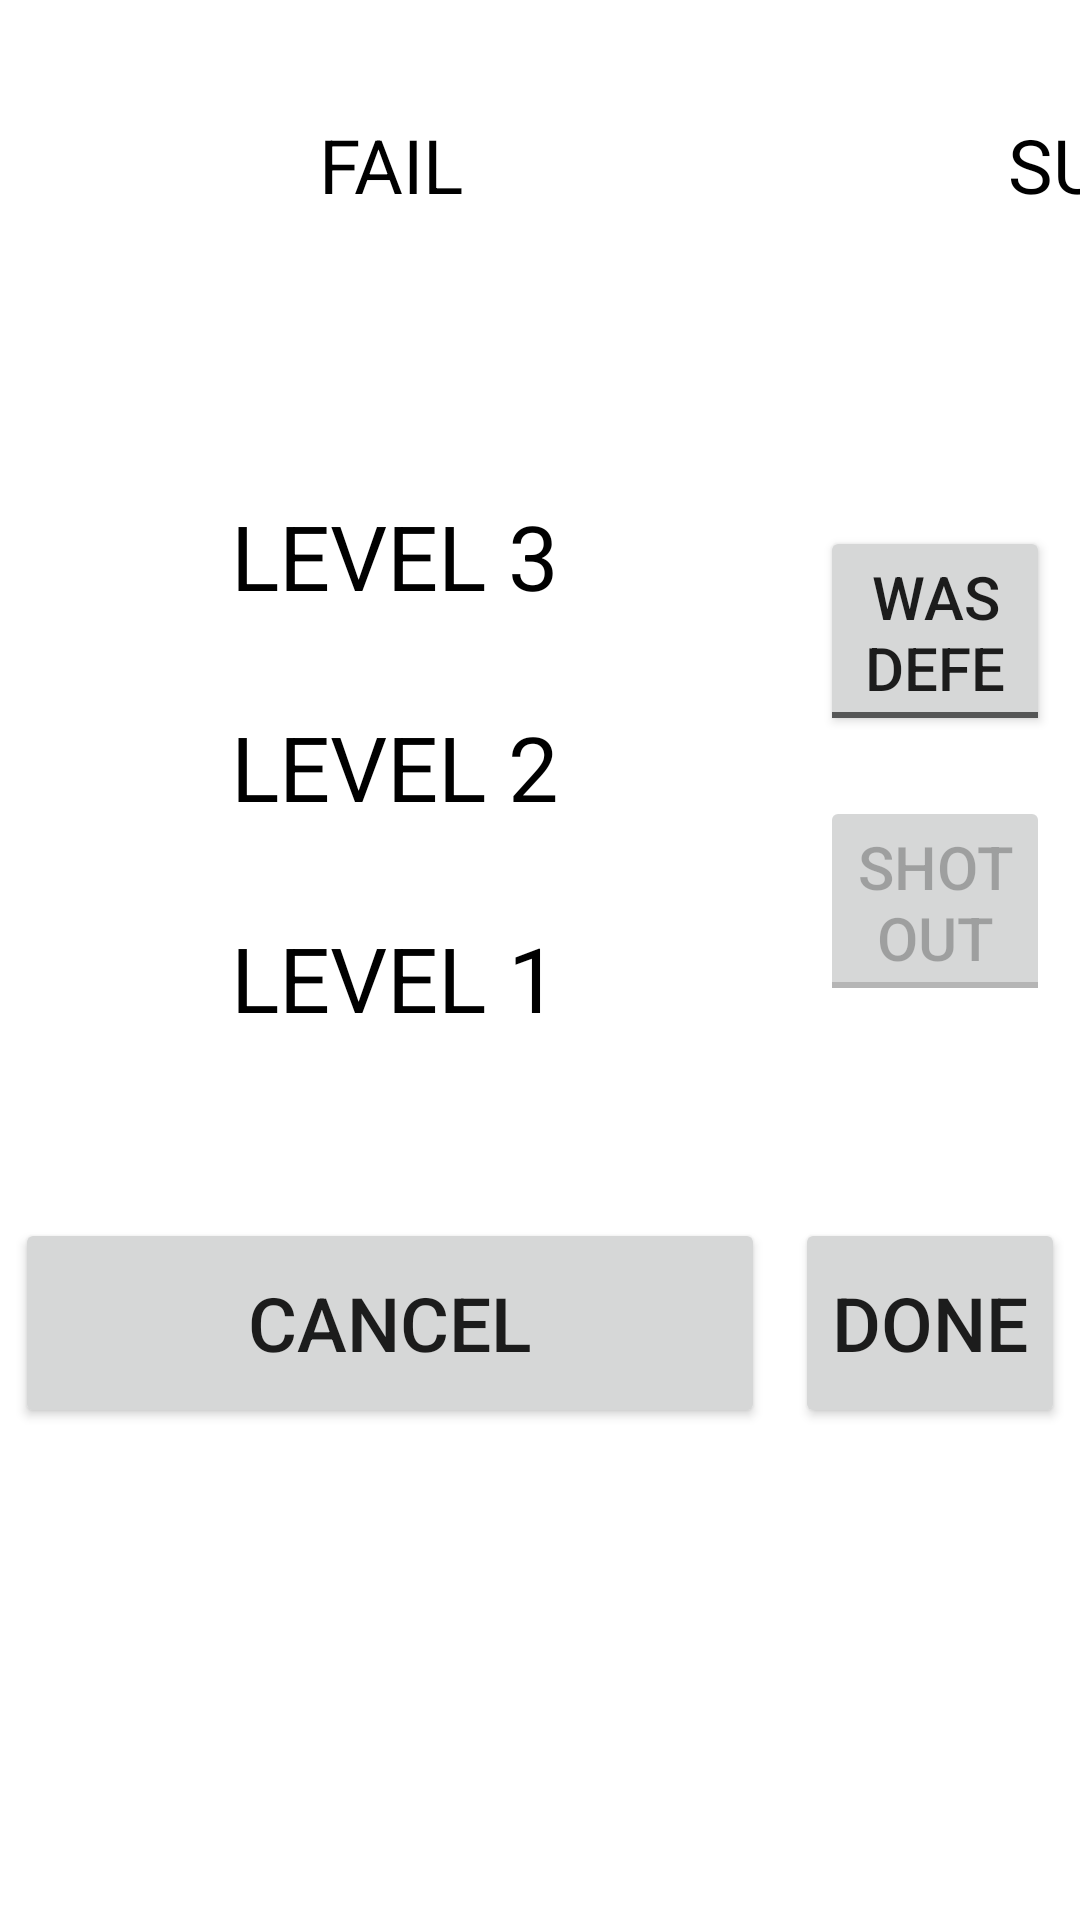

Layout XML and referenced resources for this Android screen:
<!-- AndroidManifest.xml: application theme Theme.AppCompat.Light.NoActionBar -->
<!-- res/layout/map_placement_dialog_rocket.xml -->
<?xml version="1.0" encoding="utf-8"?>
<RelativeLayout xmlns:android="http://schemas.android.com/apk/res/android"
    android:layout_width="wrap_content"
    android:layout_height="wrap_content"
    android:background="#ffffff">
    <RadioGroup
        android:id="@+id/rg_fail_success"
        android:layout_width="wrap_content"
        android:layout_height="wrap_content"
        android:orientation="horizontal" >
        <RadioButton
            android:id="@+id/fail"
            android:layout_width="250dp"
            android:layout_height="100dp"
            android:text="FAIL"
            android:textSize="25dp"
            android:layout_margin="5dp"
            android:background="@drawable/map_placement_fail_selector"
            android:button="@null"
            android:textAlignment="center"
            android:onClick="onClickPlacementFail"/>
        <RadioButton
            android:id="@+id/success"
            android:layout_width="250dp"
            android:layout_height="100dp"
            android:text="SUCCESS"
            android:textSize="25dp"
            android:layout_margin="5dp"
            android:layout_toEndOf="@+id/fail"
            android:background="@drawable/map_placement_success_selector"
            android:button="@null"
            android:textAlignment="center"
            android:onClick="onClickPlacementSuccess"/>
    </RadioGroup >
    <RelativeLayout
        android:layout_width="wrap_content"
        android:layout_height="wrap_content"
        android:id="@+id/layout"
        android:layout_below="@+id/rg_fail_success">
        <RadioGroup
            xmlns:android="http://schemas.android.com/apk/res/android"
            android:layout_width="wrap_content"
            android:layout_height="wrap_content"
            android:id="@+id/radio"
            android:padding="20dp"
            android:layout_margin="20dp">
            <RadioButton
                android:id="@+id/radio_1"
                android:layout_width="wrap_content"
                android:layout_height="wrap_content"
                android:text="   LEVEL 3   "
                android:layout_gravity="start"
                android:textSize="30dp"
                android:padding="15dp"
                android:button="@null" />
            <RadioButton
                android:id="@+id/radio_2"
                android:layout_width="wrap_content"
                android:layout_height="wrap_content"
                android:text="   LEVEL 2   "
                android:layout_gravity="start"
                android:textSize="30dp"
                android:padding="15dp"
                android:button="@null" />
            <RadioButton
                android:id="@+id/radio_3"
                android:layout_width="wrap_content"
                android:layout_height="wrap_content"
                android:text="   LEVEL 1   "
                android:layout_gravity="start"
                android:textSize="30dp"
                android:padding="15dp"
                android:button="@null" />
        </RadioGroup>
        <RelativeLayout
            android:layout_width="wrap_content"
            android:layout_height="wrap_content"
            android:layout_toEndOf="@id/radio"
            android:layout_centerVertical="true">
            <ToggleButton
                android:id="@+id/wasDefended"
                android:layout_width="240dp"
                android:layout_height="70dp"
                android:layout_margin="10dp"
                android:textOn="WAS DEFENDED"
                android:textOff="WAS DEFENDED"
                android:textSize="20dp" />
            <ToggleButton
                android:id="@+id/shotOutOfField"
                android:layout_width="240dp"
                android:layout_height="70dp"
                android:layout_margin="10dp"
                android:textOn="SHOT OUT OF FIELD"
                android:textOff="SHOT OUT OF FIELD"
                android:textSize="20dp"
                android:enabled="false"
                android:layout_below="@id/wasDefended" />
        </RelativeLayout>
    </RelativeLayout>
    <Button
        android:id="@+id/cancel"
        android:layout_width="250dp"
        android:layout_height="70dp"
        android:text="CANCEL"
        android:textSize="25dp"
        android:layout_below="@+id/layout"
        android:layout_margin="5dp"
        android:onClick="onClickCancelRocket" />
    <Button
        android:id="@+id/done"
        android:layout_width="250dp"
        android:layout_height="70dp"
        android:text="DONE"
        android:textSize="25dp"
        android:layout_toEndOf="@+id/cancel"
        android:layout_below="@+id/layout"
        android:layout_margin="5dp"
        android:onClick="onClickDoneRocket" />
</RelativeLayout>
<!-- resources referenced by this layout -->
<resources>

</resources>
